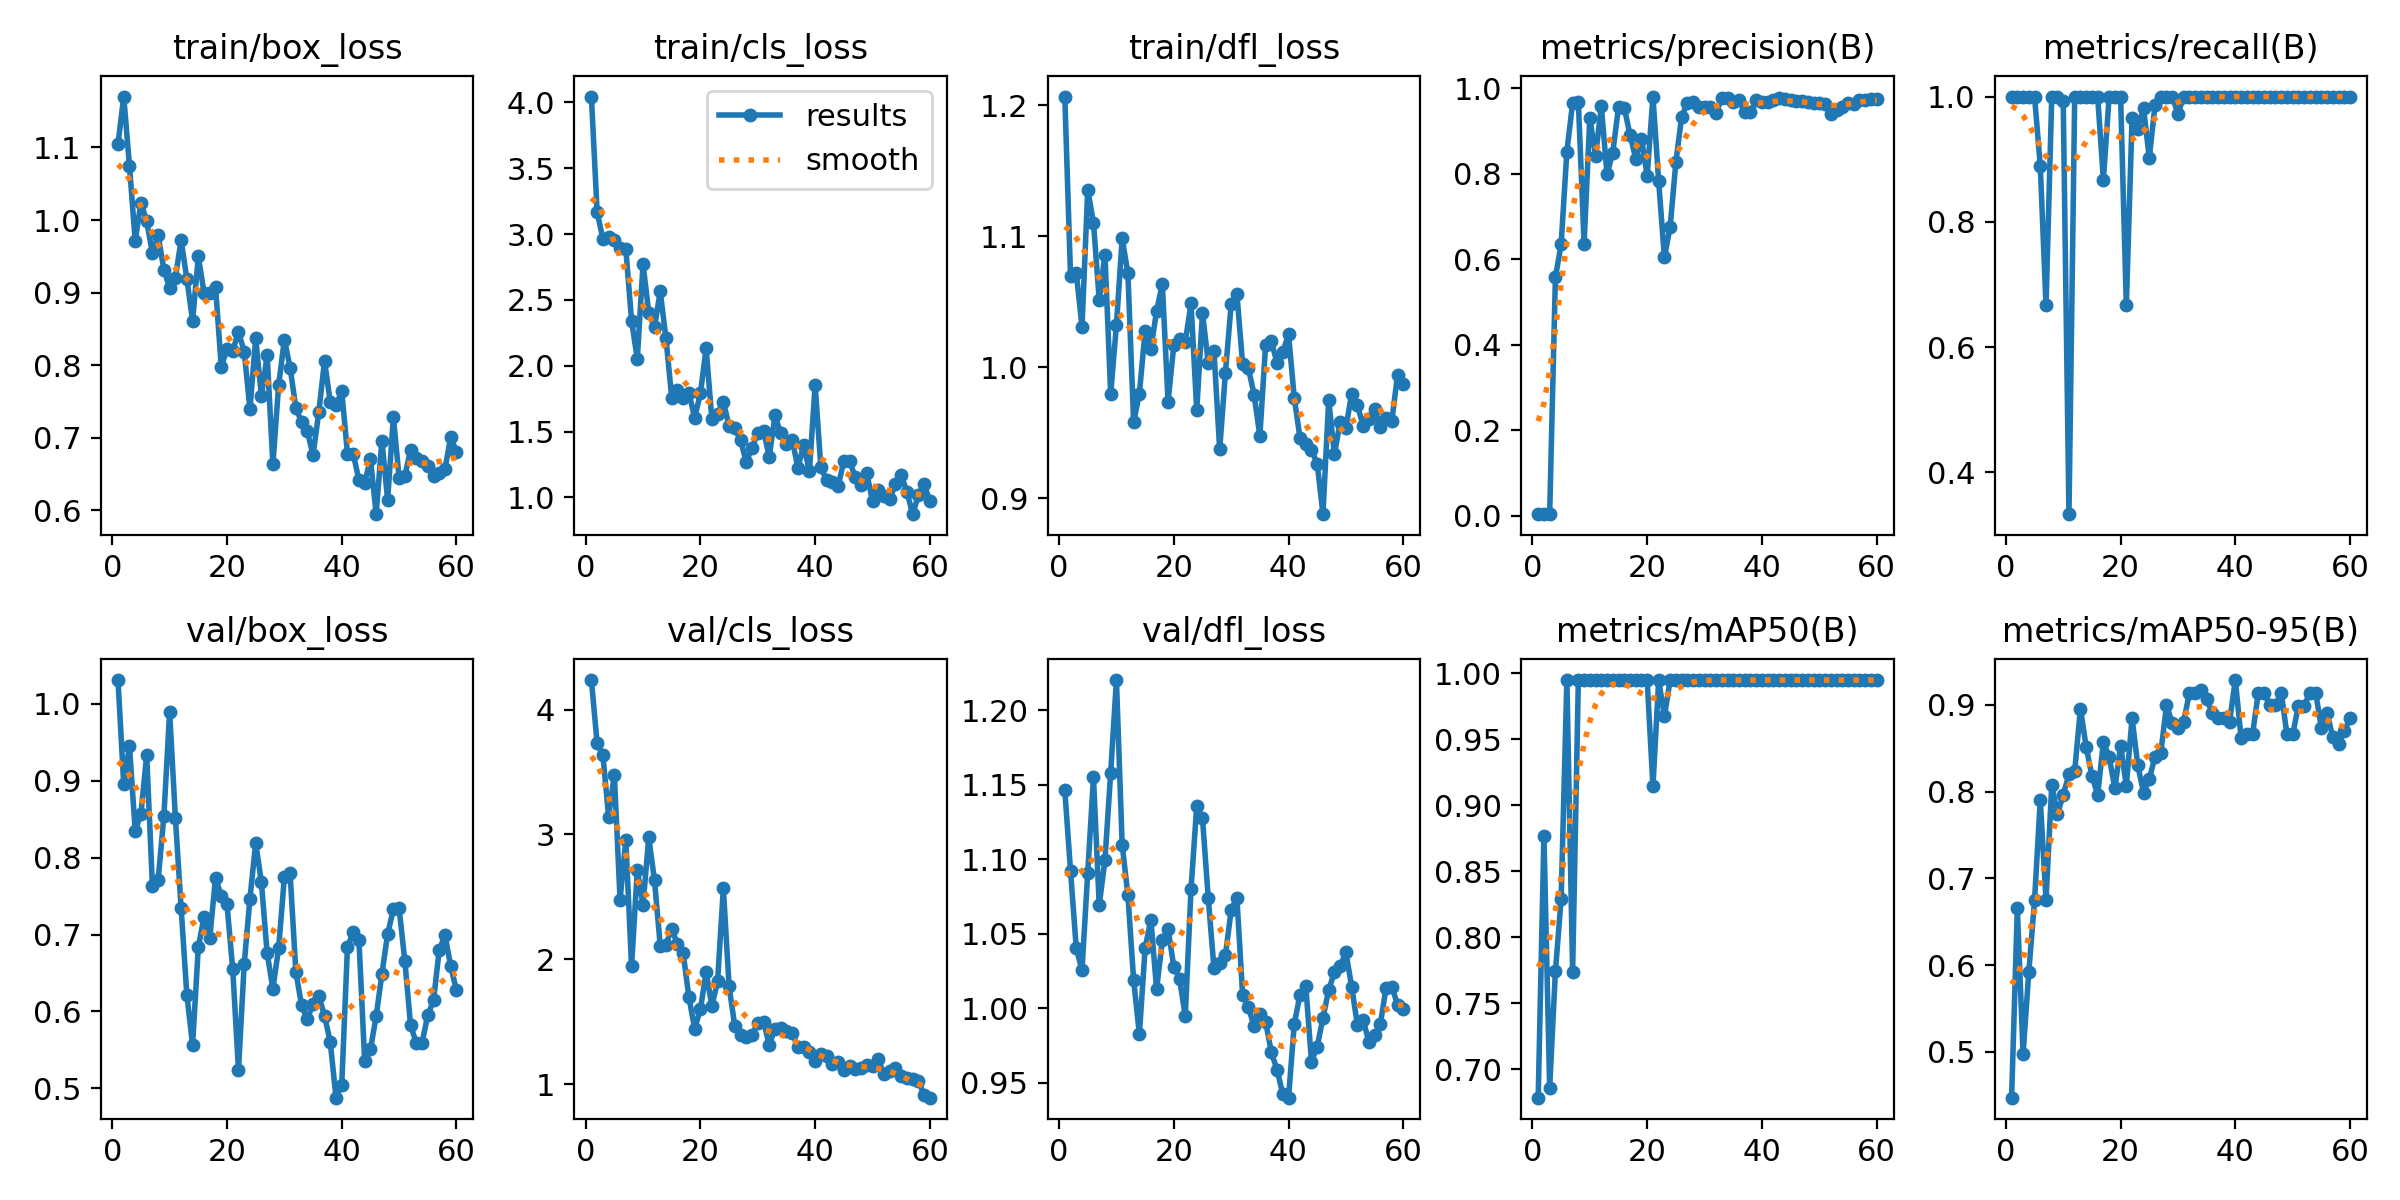

The file beside this chart, header and first rows:
epoch, time, train/box_loss, train/cls_loss, train/dfl_loss, metrics/precision(B), metrics/recall(B), metrics/mAP50(B), metrics/mAP50-95(B), val/box_loss, val/cls_loss, val/dfl_loss, lr/pg0, lr/pg1, lr/pg2
1, 12.7, 1.105, 4.045, 1.207, 0.00414, 1, 0.6784, 0.4472, 1.031, 4.237, 1.146, 0.0003875, 0.0003875, 0.0003875
2, 25.21, 1.17, 3.167, 1.069, 0.00409, 1, 0.8771, 0.6658, 0.895, 3.731, 1.092, 0.0007797, 0.0007797, 0.0007797
3, 38.18, 1.075, 2.964, 1.072, 0.00467, 1, 0.6859, 0.4974, 0.9447, 3.638, 1.04, 0.001164, 0.001164, 0.001164
4, 51, 0.9712, 2.978, 1.031, 0.5576, 1, 0.7742, 0.5922, 0.8345, 3.143, 1.026, 0.001213, 0.001213, 0.001213
5, 64.55, 1.024, 2.957, 1.135, 0.6354, 1, 0.8292, 0.6746, 0.8569, 3.478, 1.091, 0.0012, 0.0012, 0.0012
6, 77.82, 0.9985, 2.895, 1.11, 0.852, 0.8894, 0.995, 0.7907, 0.9331, 2.476, 1.155, 0.001188, 0.001188, 0.001188
7, 90.48, 0.9542, 2.888, 1.051, 0.9657, 0.6667, 0.7739, 0.6746, 0.7631, 2.958, 1.069, 0.001176, 0.001176, 0.001176
8, 104, 0.9789, 2.343, 1.086, 0.9684, 1, 0.995, 0.8073, 0.7711, 1.942, 1.099, 0.001163, 0.001163, 0.001163
9, 117, 0.9319, 2.05, 0.9796, 0.6369, 1, 0.995, 0.7743, 0.8541, 2.717, 1.158, 0.001151, 0.001151, 0.001151
10, 129.4, 0.9061, 2.772, 1.032, 0.9308, 0.9924, 0.995, 0.7965, 0.9893, 2.434, 1.22, 0.001139, 0.001139, 0.001139
11, 141.9, 0.9206, 2.403, 1.098, 0.8418, 0.3333, 0.995, 0.8199, 0.852, 2.978, 1.11, 0.001126, 0.001126, 0.001126
12, 154.1, 0.972, 2.292, 1.072, 0.958, 1, 0.995, 0.8238, 0.7346, 2.631, 1.076, 0.001114, 0.001114, 0.001114
13, 166.9, 0.9194, 2.564, 0.9578, 0.7988, 1, 0.995, 0.8957, 0.6219, 2.11, 1.019, 0.001102, 0.001102, 0.001102
14, 179.2, 0.8612, 2.207, 0.9799, 0.8497, 1, 0.995, 0.8516, 0.5564, 2.118, 0.9827, 0.001089, 0.001089, 0.001089
15, 192, 0.9498, 1.757, 1.027, 0.9555, 1, 0.995, 0.8184, 0.6835, 2.246, 1.04, 0.001077, 0.001077, 0.001077
16, 204, 0.8998, 1.813, 1.014, 0.9548, 1, 0.995, 0.7963, 0.7233, 2.119, 1.06, 0.001064, 0.001064, 0.001064
17, 216.2, 0.8999, 1.753, 1.043, 0.8916, 0.8672, 0.995, 0.857, 0.6956, 2.047, 1.013, 0.001052, 0.001052, 0.001052
18, 228.4, 0.9078, 1.796, 1.064, 0.8358, 1, 0.995, 0.8404, 0.7737, 1.695, 1.046, 0.00104, 0.00104, 0.00104
19, 239.6, 0.798, 1.605, 0.9736, 0.8815, 1, 0.995, 0.8037, 0.7503, 1.445, 1.054, 0.001027, 0.001027, 0.001027
20, 250.9, 0.8219, 1.789, 1.017, 0.7956, 1, 0.995, 0.8529, 0.739, 1.598, 1.028, 0.001015, 0.001015, 0.001015
21, 261.6, 0.8196, 2.131, 1.021, 0.9807, 0.6667, 0.9143, 0.807, 0.655, 1.896, 1.02, 0.001002, 0.001002, 0.001002
22, 272.4, 0.8462, 1.594, 1.019, 0.7824, 0.9658, 0.995, 0.8846, 0.5241, 1.627, 0.9948, 0.0009901, 0.0009901, 0.0009901
23, 283.1, 0.8187, 1.636, 1.049, 0.6044, 0.9483, 0.9675, 0.8302, 0.6617, 1.825, 1.08, 0.0009778, 0.0009778, 0.0009778
24, 293.8, 0.7397, 1.725, 0.9674, 0.676, 0.9811, 0.995, 0.7989, 0.7467, 2.569, 1.136, 0.0009654, 0.0009654, 0.0009654
25, 304.7, 0.837, 1.543, 1.041, 0.8272, 0.902, 0.995, 0.8145, 0.8189, 1.782, 1.127, 0.000953, 0.000953, 0.000953
26, 315.9, 0.7576, 1.524, 1.003, 0.9332, 0.9864, 0.995, 0.8404, 0.7677, 1.463, 1.074, 0.0009406, 0.0009406, 0.0009406
27, 327, 0.8137, 1.434, 1.012, 0.9658, 1, 0.995, 0.8442, 0.6755, 1.397, 1.027, 0.0009283, 0.0009283, 0.0009283
28, 338.3, 0.6635, 1.268, 0.9372, 0.9676, 1, 0.995, 0.8994, 0.6297, 1.379, 1.03, 0.0009159, 0.0009159, 0.0009159
29, 349.9, 0.7724, 1.378, 0.9958, 0.9553, 1, 0.995, 0.8792, 0.6825, 1.394, 1.036, 0.0009035, 0.0009035, 0.0009035
30, 360.9, 0.8354, 1.49, 1.048, 0.9574, 0.9726, 0.995, 0.8736, 0.7743, 1.486, 1.066, 0.0008911, 0.0008911, 0.0008911
31, 372.1, 0.7968, 1.508, 1.056, 0.9563, 1, 0.995, 0.8809, 0.7796, 1.5, 1.074, 0.0008787, 0.0008787, 0.0008787
32, 383.5, 0.7414, 1.309, 1.002, 0.9417, 1, 0.995, 0.914, 0.6516, 1.316, 1.009, 0.0008664, 0.0008664, 0.0008664
33, 394.6, 0.7216, 1.623, 0.9992, 0.9776, 1, 0.995, 0.914, 0.6078, 1.441, 1.001, 0.000854, 0.000854, 0.000854
34, 405.6, 0.7091, 1.485, 0.9791, 0.9773, 1, 0.995, 0.9177, 0.5899, 1.449, 0.9881, 0.0008416, 0.0008416, 0.0008416
35, 416.7, 0.6764, 1.406, 0.9475, 0.9678, 1, 0.995, 0.9067, 0.6099, 1.422, 0.9962, 0.0008293, 0.0008293, 0.0008293
36, 428.1, 0.7355, 1.438, 1.017, 0.9723, 1, 0.995, 0.8901, 0.6198, 1.409, 0.9911, 0.0008169, 0.0008169, 0.0008169
37, 439.5, 0.806, 1.223, 1.02, 0.9436, 1, 0.995, 0.8845, 0.5946, 1.3, 0.9706, 0.0008045, 0.0008045, 0.0008045
38, 450.6, 0.7493, 1.399, 1.003, 0.9435, 1, 0.995, 0.8845, 0.5603, 1.298, 0.9588, 0.0007921, 0.0007921, 0.0007921
39, 461.5, 0.7451, 1.197, 1.012, 0.9718, 1, 0.995, 0.8809, 0.488, 1.258, 0.9424, 0.0007797, 0.0007797, 0.0007797
40, 472.5, 0.7643, 1.853, 1.025, 0.9675, 1, 0.995, 0.9287, 0.5048, 1.187, 0.9401, 0.0007674, 0.0007674, 0.0007674
41, 483.5, 0.6784, 1.228, 0.9766, 0.9681, 1, 0.995, 0.8623, 0.6839, 1.243, 0.9896, 0.000755, 0.000755, 0.000755
42, 494.5, 0.6782, 1.132, 0.9459, 0.9726, 1, 0.995, 0.8661, 0.7029, 1.226, 1.009, 0.0007426, 0.0007426, 0.0007426
43, 505.5, 0.6417, 1.116, 0.9411, 0.9764, 1, 0.995, 0.8662, 0.6923, 1.164, 1.015, 0.0007302, 0.0007302, 0.0007302
44, 516.5, 0.6381, 1.086, 0.937, 0.9747, 1, 0.995, 0.914, 0.5355, 1.176, 0.9642, 0.0007179, 0.0007179, 0.0007179
45, 527.2, 0.6714, 1.273, 0.9263, 0.9722, 1, 0.995, 0.914, 0.5506, 1.112, 0.9744, 0.0007055, 0.0007055, 0.0007055
46, 538.2, 0.5949, 1.274, 0.8877, 0.9704, 1, 0.995, 0.8994, 0.5936, 1.145, 0.9936, 0.0006931, 0.0006931, 0.0006931
47, 549.1, 0.6963, 1.154, 0.9748, 0.97, 1, 0.995, 0.8994, 0.6487, 1.119, 1.012, 0.0006808, 0.0006808, 0.0006808
48, 559.9, 0.6147, 1.096, 0.9333, 0.9686, 1, 0.995, 0.914, 0.7006, 1.127, 1.024, 0.0006684, 0.0006684, 0.0006684
49, 571.1, 0.7283, 1.183, 0.9584, 0.9664, 1, 0.995, 0.8661, 0.7328, 1.149, 1.029, 0.000656, 0.000656, 0.000656
50, 582.5, 0.6453, 0.9712, 0.9538, 0.9654, 1, 0.995, 0.8661, 0.7341, 1.146, 1.038, 0.0006436, 0.0006436, 0.0006436
51, 594, 0.6475, 1.059, 0.9797, 0.9636, 1, 0.995, 0.8992, 0.6657, 1.202, 1.015, 0.0006312, 0.0006312, 0.0006312
52, 605.7, 0.6835, 1.009, 0.971, 0.9409, 1, 0.995, 0.8992, 0.5822, 1.079, 0.989, 0.0006189, 0.0006189, 0.0006189
53, 617.1, 0.6729, 0.984, 0.9553, 0.9503, 1, 0.995, 0.914, 0.559, 1.103, 0.9923, 0.0006065, 0.0006065, 0.0006065
54, 628.4, 0.6682, 1.102, 0.9607, 0.9572, 1, 0.995, 0.914, 0.5593, 1.128, 0.9777, 0.0005941, 0.0005941, 0.0005941
55, 639.5, 0.6614, 1.168, 0.9681, 0.9656, 1, 0.995, 0.8736, 0.5954, 1.066, 0.9822, 0.0005818, 0.0005818, 0.0005818
56, 650.6, 0.6478, 1.044, 0.954, 0.9628, 1, 0.995, 0.8901, 0.6144, 1.049, 0.9894, 0.0005694, 0.0005694, 0.0005694
57, 661.4, 0.6513, 0.8724, 0.9614, 0.9728, 1, 0.995, 0.8626, 0.6803, 1.045, 1.014, 0.000557, 0.000557, 0.000557
58, 672.2, 0.6573, 1.016, 0.9588, 0.9737, 1, 0.995, 0.8552, 0.6989, 1.025, 1.015, 0.0005446, 0.0005446, 0.0005446
59, 683.3, 0.7015, 1.098, 0.9941, 0.9743, 1, 0.995, 0.8699, 0.6587, 0.9112, 1.003, 0.0005322, 0.0005322, 0.0005322
60, 694.2, 0.6802, 0.9713, 0.9872, 0.9751, 1, 0.995, 0.8846, 0.6273, 0.891, 0.9993, 0.0005199, 0.0005199, 0.0005199
